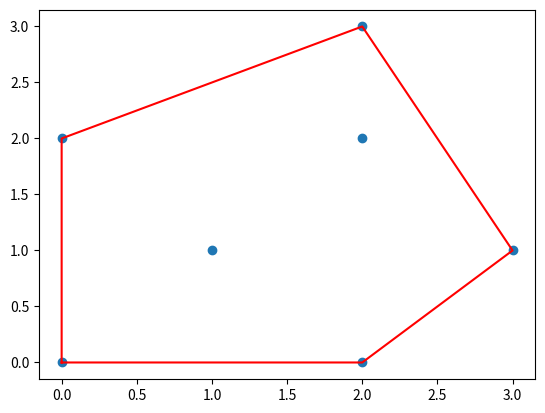

Python code for this plot:
import math
import matplotlib.pyplot as plt

class Point:
    def __init__(self, x, y):
        self.x = x
        self.y = y

    def __repr__(self):
        return f"({self.x}, {self.y})"

def polar_angle(p0, p1=None):
    if p1 is None:
        p1 = Point(0, 0)
    y_span = p0.y - p1.y
    x_span = p0.x - p1.x
    return math.atan2(y_span, x_span)

def distance(p0, p1=None):
    if p1 is None:
        p1 = Point(0, 0)
    y_span = p0.y - p1.y
    x_span = p0.x - p1.x
    return y_span ** 2 + x_span ** 2

def det(p1, p2, p3):
    return (p2.x - p1.x) * (p3.y - p1.y) - (p2.y - p1.y) * (p3.x - p1.x)


def graham_scan(points):
    points = sorted(points, key=lambda p: (p.y, p.x))
    p0 = points[0]
    sorted_points = sorted(points[1:], key=lambda p: (polar_angle(p, p0), -distance(p, p0)))
    hull = [p0, sorted_points[0]]

    for point in sorted_points[1:]:
        while len(hull) > 1 and det(hull[-2], hull[-1], point) <= 0:
            hull.pop()
        hull.append(point)

    return hull

# Example usage
points = [Point(0, 0), Point(1, 1), Point(2, 2), Point(2, 0), Point(0, 2), Point(2, 3), Point(3, 1)]
hull = graham_scan(points)
print("Convex Hull:", hull)

# Plotting the points and the convex hull
plt.figure()
x_coords = [p.x for p in points]
y_coords = [p.y for p in points]
plt.scatter(x_coords, y_coords)

hull.append(hull[0])  # Close the hull
hx = [p.x for p in hull]
hy = [p.y for p in hull]
plt.plot(hx, hy, 'r-')
plt.show()
